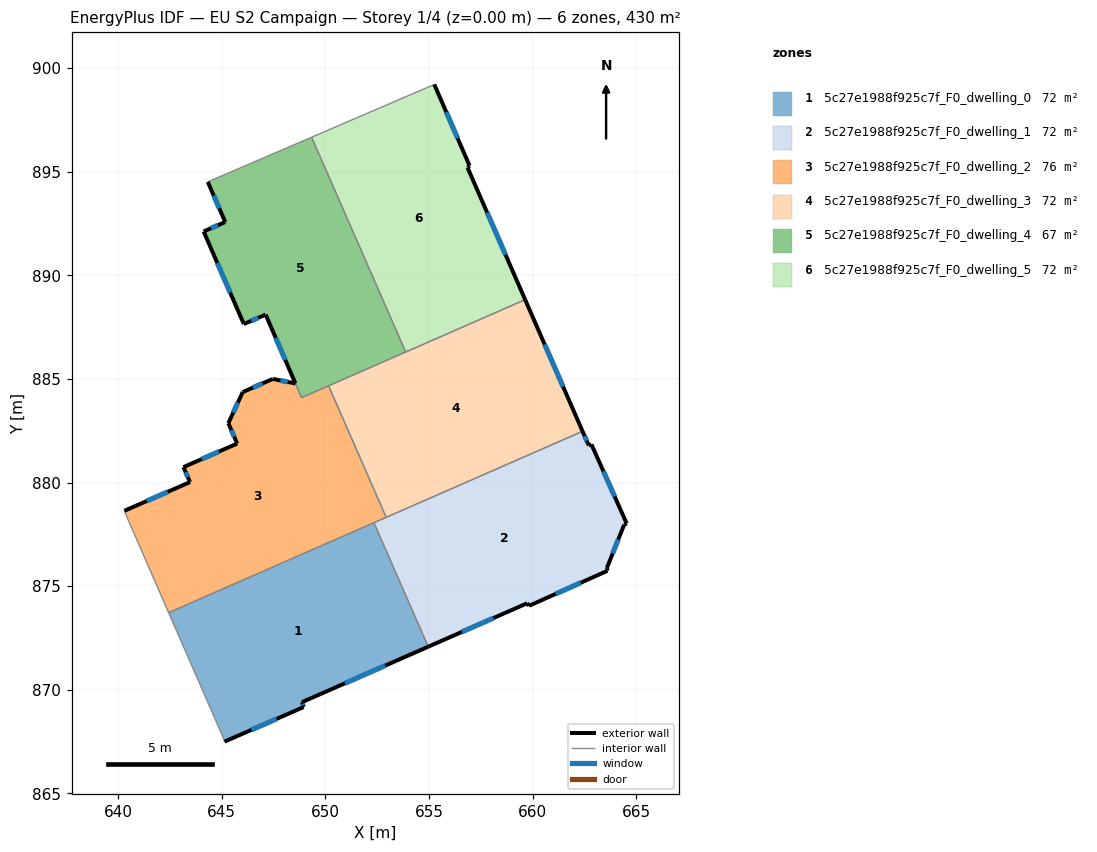
=== STOREY PLAN SPEC (per zone: floor XY polygon, exterior-wall plan segments, windows/doors) ===
zone 1: 5c27e1988f925c7f_F0_dwelling_0  (71.7 m²)
  floor: (652.35, 878.06) (654.97, 872.08) (648.88, 869.41) (648.95, 869.17) (645.14, 867.50) (645.08, 867.69) (642.44, 873.72)
  exterior wall: (648.88, 869.41) – (654.97, 872.08)  [6.7 m]
    window: (650.95, 870.32) – (652.90, 871.17)  [2.0 m²]
  exterior wall: (648.95, 869.17) – (648.88, 869.41)  [0.3 m]
    window: (648.93, 869.25) – (648.90, 869.33)  [0.1 m²]
  exterior wall: (645.14, 867.50) – (648.95, 869.17)  [4.2 m]
    window: (646.44, 868.07) – (647.66, 868.60)  [1.3 m²]
  interior walls: 4
zone 2: 5c27e1988f925c7f_F0_dwelling_1  (71.7 m²)
  floor: (662.84, 881.84) (664.54, 878.02) (664.42, 877.96) (663.58, 875.88) (663.61, 875.74) (659.83, 874.06) (659.73, 874.17) (654.97, 872.08) (652.35, 878.06) (662.41, 882.47) (662.71, 881.79)
  exterior wall: (663.58, 875.88) – (664.42, 877.96)  [2.2 m]
    window: (663.87, 876.59) – (664.13, 877.25)  [0.7 m²]
  exterior wall: (663.61, 875.74) – (663.58, 875.88)  [0.1 m]
  exterior wall: (659.83, 874.06) – (663.61, 875.74)  [4.1 m]
    window: (661.12, 874.63) – (662.33, 875.17)  [1.3 m²]
  exterior wall: (659.73, 874.17) – (659.83, 874.06)  [0.2 m]
  exterior wall: (654.97, 872.08) – (659.73, 874.17)  [5.2 m]
    window: (656.59, 872.79) – (658.11, 873.46)  [1.6 m²]
  exterior wall: (662.71, 881.79) – (662.41, 882.47)  [0.7 m]
    window: (662.61, 882.02) – (662.51, 882.24)  [0.2 m²]
  exterior wall: (662.84, 881.84) – (662.71, 881.79)  [0.1 m]
  exterior wall: (664.54, 878.02) – (662.84, 881.84)  [4.2 m]
    window: (663.96, 879.32) – (663.42, 880.54)  [1.3 m²]
  exterior wall: (664.42, 877.96) – (664.54, 878.02)  [0.1 m]
  interior walls: 3
zone 3: 5c27e1988f925c7f_F0_dwelling_2  (75.9 m²)
  floor: (650.16, 884.67) (652.94, 878.32) (642.44, 873.72) (640.51, 878.16) (640.31, 878.64) (643.47, 880.02) (643.16, 880.75) (645.75, 881.88) (645.32, 882.86) (646.02, 884.37) (647.47, 885.00) (648.56, 884.78) (648.86, 884.10)
  exterior wall: (645.75, 881.88) – (643.16, 880.75)  [2.8 m]
    window: (644.87, 881.49) – (644.04, 881.13)  [0.9 m²]
  exterior wall: (645.32, 882.86) – (645.75, 881.88)  [1.1 m]
    window: (645.47, 882.53) – (645.61, 882.22)  [0.3 m²]
  exterior wall: (646.02, 884.37) – (645.32, 882.86)  [1.7 m]
    window: (645.78, 883.85) – (645.56, 883.37)  [0.5 m²]
  exterior wall: (647.47, 885.00) – (646.02, 884.37)  [1.6 m]
    window: (646.97, 884.78) – (646.51, 884.58)  [0.5 m²]
  exterior wall: (648.56, 884.78) – (647.47, 885.00)  [1.1 m]
    window: (648.19, 884.85) – (647.84, 884.93)  [0.3 m²]
  exterior wall: (643.47, 880.02) – (640.31, 878.64)  [3.5 m]
    window: (642.40, 879.55) – (641.39, 879.11)  [1.1 m²]
  exterior wall: (643.16, 880.75) – (643.47, 880.02)  [0.8 m]
    window: (643.27, 880.50) – (643.37, 880.27)  [0.2 m²]
  interior walls: 7
zone 4: 5c27e1988f925c7f_F0_dwelling_3  (71.7 m²)
  floor: (659.64, 888.82) (662.41, 882.47) (652.94, 878.32) (650.16, 884.67)
  exterior wall: (662.41, 882.47) – (659.64, 888.82)  [6.9 m]
    window: (661.47, 884.63) – (660.58, 886.66)  [2.1 m²]
  interior walls: 4
zone 5: 5c27e1988f925c7f_F0_dwelling_4  (67.5 m²)
  floor: (649.34, 896.66) (653.88, 886.30) (648.86, 884.10) (647.12, 888.10) (646.07, 887.65) (644.13, 892.11) (645.18, 892.57) (644.33, 894.50)
  exterior wall: (647.12, 888.10) – (648.56, 884.79)  [3.6 m]
    window: (647.61, 886.98) – (648.07, 885.91)  [1.1 m²]
  exterior wall: (646.07, 887.65) – (647.12, 888.10)  [1.1 m]
    window: (646.43, 887.80) – (646.77, 887.95)  [0.4 m²]
  exterior wall: (644.13, 892.11) – (646.07, 887.65)  [4.9 m]
    window: (644.79, 890.59) – (645.41, 889.17)  [1.5 m²]
  exterior wall: (645.18, 892.57) – (644.13, 892.11)  [1.1 m]
    window: (644.82, 892.41) – (644.49, 892.27)  [0.3 m²]
  exterior wall: (644.33, 894.50) – (645.18, 892.57)  [2.1 m]
    window: (644.62, 893.85) – (644.89, 893.23)  [0.6 m²]
  interior walls: 5
zone 6: 5c27e1988f925c7f_F0_dwelling_5  (71.7 m²)
  floor: (655.26, 899.21) (656.96, 895.28) (656.86, 895.19) (659.64, 888.82) (653.88, 886.30) (649.34, 896.66)
  exterior wall: (656.96, 895.28) – (655.26, 899.21)  [4.3 m]
    window: (656.38, 896.62) – (655.84, 897.87)  [1.3 m²]
  exterior wall: (656.86, 895.19) – (656.96, 895.28)  [0.1 m]
  exterior wall: (659.64, 888.82) – (656.86, 895.19)  [6.9 m]
    window: (658.70, 890.99) – (657.81, 893.03)  [2.1 m²]
  interior walls: 3

=== DERIVED (storey summary) ===
Building: EU S2 Campaign
Storey: 1 of 4  (floor level z = 0.00 m)
Storey gross floor area: 430.1 m²
Zones on this storey: 6
  - 5c27e1988f925c7f_F0_dwelling_0: floor 71.7 m²; exterior wall 11.1 m (33.2 m²); 3 window(s) 3.4 m²; WWR 10.2%
  - 5c27e1988f925c7f_F0_dwelling_1: floor 71.7 m²; exterior wall 17.1 m (51.3 m²); 5 window(s) 5.1 m²; WWR 9.9%
  - 5c27e1988f925c7f_F0_dwelling_2: floor 75.9 m²; exterior wall 12.5 m (37.5 m²); 7 window(s) 3.8 m²; WWR 10.2%
  - 5c27e1988f925c7f_F0_dwelling_3: floor 71.7 m²; exterior wall 6.9 m (20.8 m²); 1 window(s) 2.1 m²; WWR 10.2%
  - 5c27e1988f925c7f_F0_dwelling_4: floor 67.5 m²; exterior wall 12.9 m (38.6 m²); 5 window(s) 3.9 m²; WWR 10.2%
  - 5c27e1988f925c7f_F0_dwelling_5: floor 71.7 m²; exterior wall 11.4 m (34.1 m²); 2 window(s) 3.4 m²; WWR 10.1%
Zone adjacency (shared interzone walls):
  - 5c27e1988f925c7f_F0_dwelling_0 ↔ 5c27e1988f925c7f_F0_dwelling_1
  - 5c27e1988f925c7f_F0_dwelling_0 ↔ 5c27e1988f925c7f_F0_dwelling_2
  - 5c27e1988f925c7f_F0_dwelling_1 ↔ 5c27e1988f925c7f_F0_dwelling_2
  - 5c27e1988f925c7f_F0_dwelling_1 ↔ 5c27e1988f925c7f_F0_dwelling_3
  - 5c27e1988f925c7f_F0_dwelling_2 ↔ 5c27e1988f925c7f_F0_dwelling_3
  - 5c27e1988f925c7f_F0_dwelling_2 ↔ 5c27e1988f925c7f_F0_dwelling_4
  - 5c27e1988f925c7f_F0_dwelling_3 ↔ 5c27e1988f925c7f_F0_dwelling_4
  - 5c27e1988f925c7f_F0_dwelling_3 ↔ 5c27e1988f925c7f_F0_dwelling_5
  - 5c27e1988f925c7f_F0_dwelling_4 ↔ 5c27e1988f925c7f_F0_dwelling_5